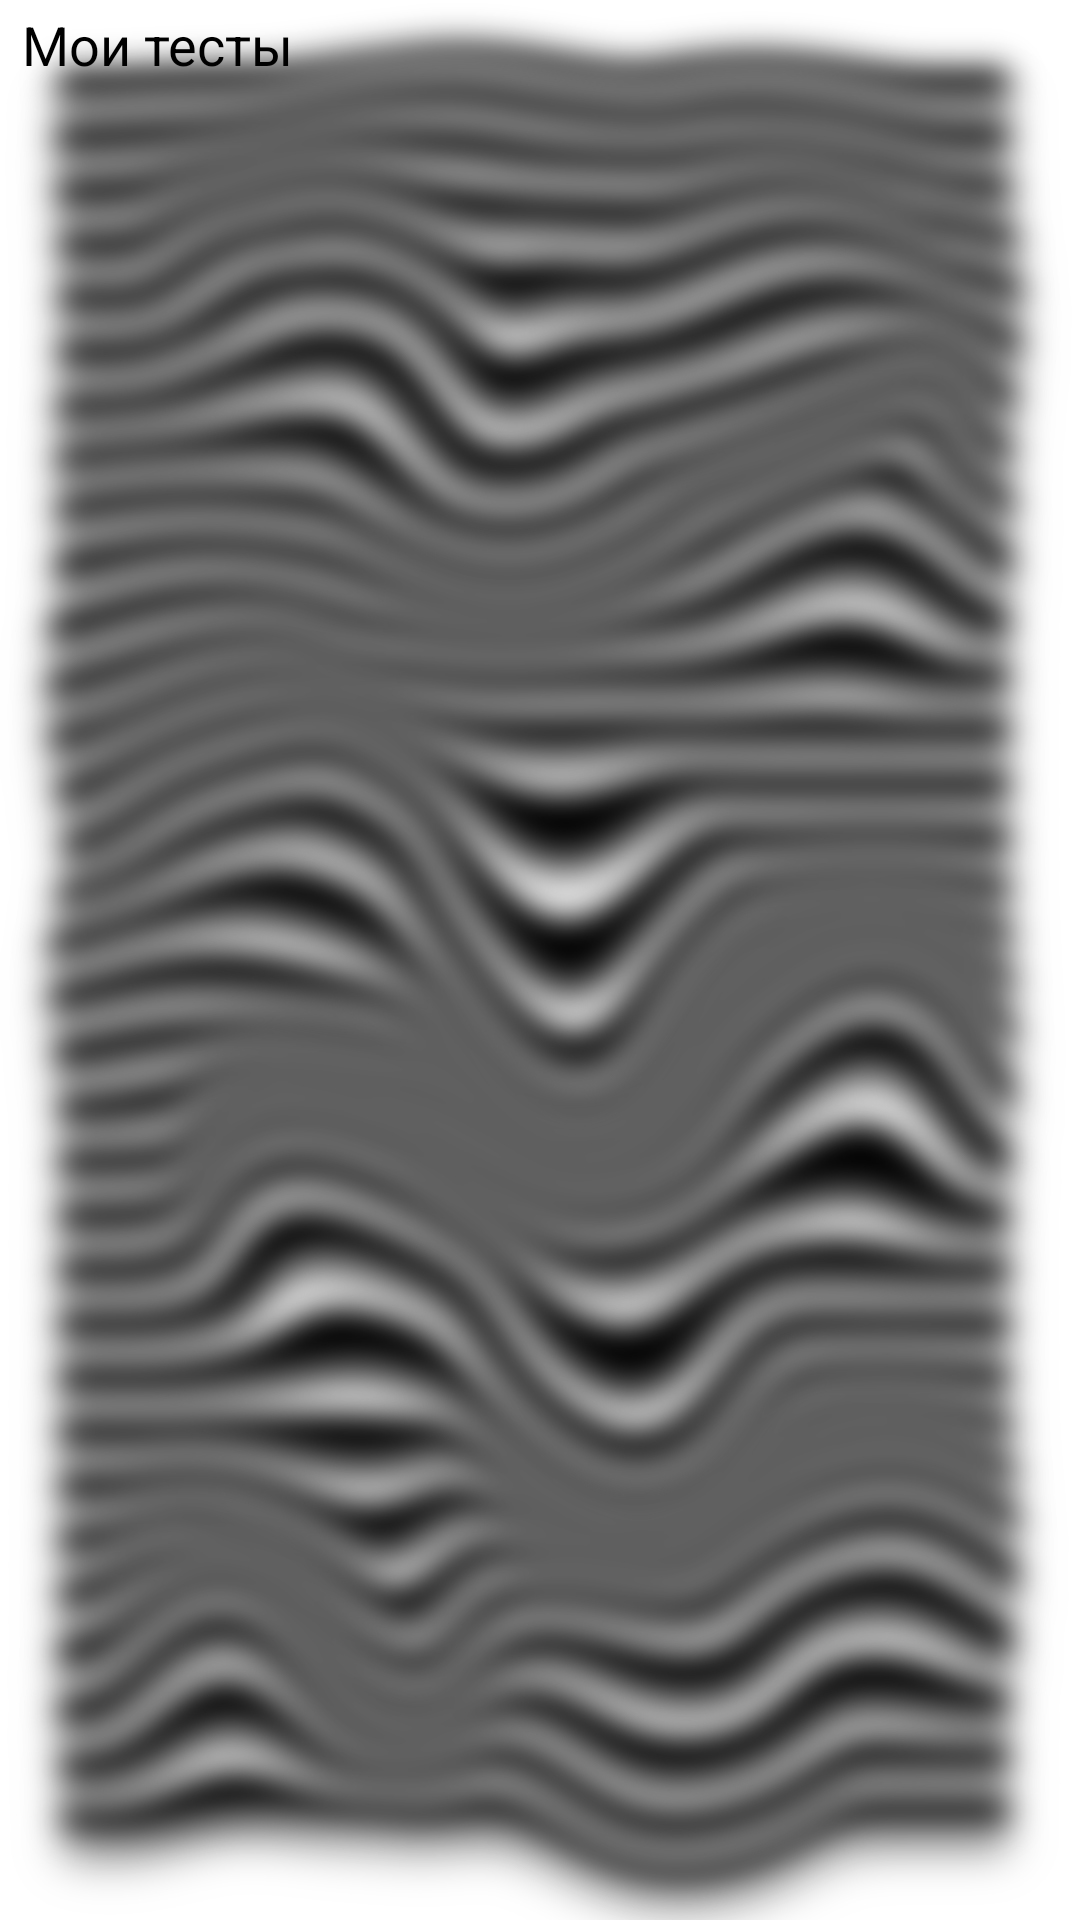

Reconstruct the res/layout file that produces this screen, plus the resources it refers to.
<!-- AndroidManifest.xml: application theme Theme.Construktor -->
<!-- res/layout/listec.xml -->
<?xml version="1.0" encoding="utf-8"?>
<LinearLayout xmlns:android="http://schemas.android.com/apk/res/android"
    xmlns:app="http://schemas.android.com/apk/res-auto"
    android:layout_width="match_parent"
    android:layout_height="match_parent"
    android:orientation="vertical"
    android:background="@drawable/back6"
    >

    <LinearLayout
        android:layout_width="match_parent"
        android:layout_height="wrap_content"
        android:orientation="horizontal"
        android:gravity="center">


        <ImageView
            android:id="@+id/imageView"
            android:layout_width="30dp"
            android:layout_height="30dp"
            android:layout_marginLeft="-285dp"
            app:srcCompat="@drawable/nazad" />


        <TextView
            android:id="@+id/textView2"
            android:layout_width="wrap_content"
            android:layout_height="wrap_content"
            android:text="@string/tablica"

            android:textColor="@color/black"
            android:textSize="18dp"
            />
    </LinearLayout>

    <ListView
        android:id="@+id/list"
        android:layout_width="match_parent"
        android:layout_height="match_parent"
        android:layout_marginBottom="40dp">

    </ListView>




</LinearLayout>
<!-- resources referenced by this layout -->
<resources>
  <color name="black">#FF000000</color>
  <!-- drawable back6: jpg bitmap (drawable, 464615 bytes) -->
  <string name="tablica">Мои тесты</string>
  <style name="Theme.Construktor" parent="Theme.MaterialComponents.DayNight.DarkActionBar">
          
          <item name="colorPrimary">@color/purple_500</item>
          <item name="colorPrimaryVariant">@color/purple_700</item>
          <item name="colorOnPrimary">@color/white</item>
          
          <item name="colorSecondary">@color/teal_200</item>
          <item name="colorSecondaryVariant">@color/teal_700</item>
          <item name="colorOnSecondary">@color/black</item>
          
          <item name="android:statusBarColor" tools:targetApi="l">?attr/colorPrimaryVariant</item>
          
      </style>
  <color name="purple_500">#FF6200EE</color>
  <color name="purple_700">#FF3700B3</color>
  <color name="white">#FFFFFFFF</color>
  <color name="teal_200">#FF03DAC5</color>
  <color name="teal_700">#FF018786</color>
</resources>
